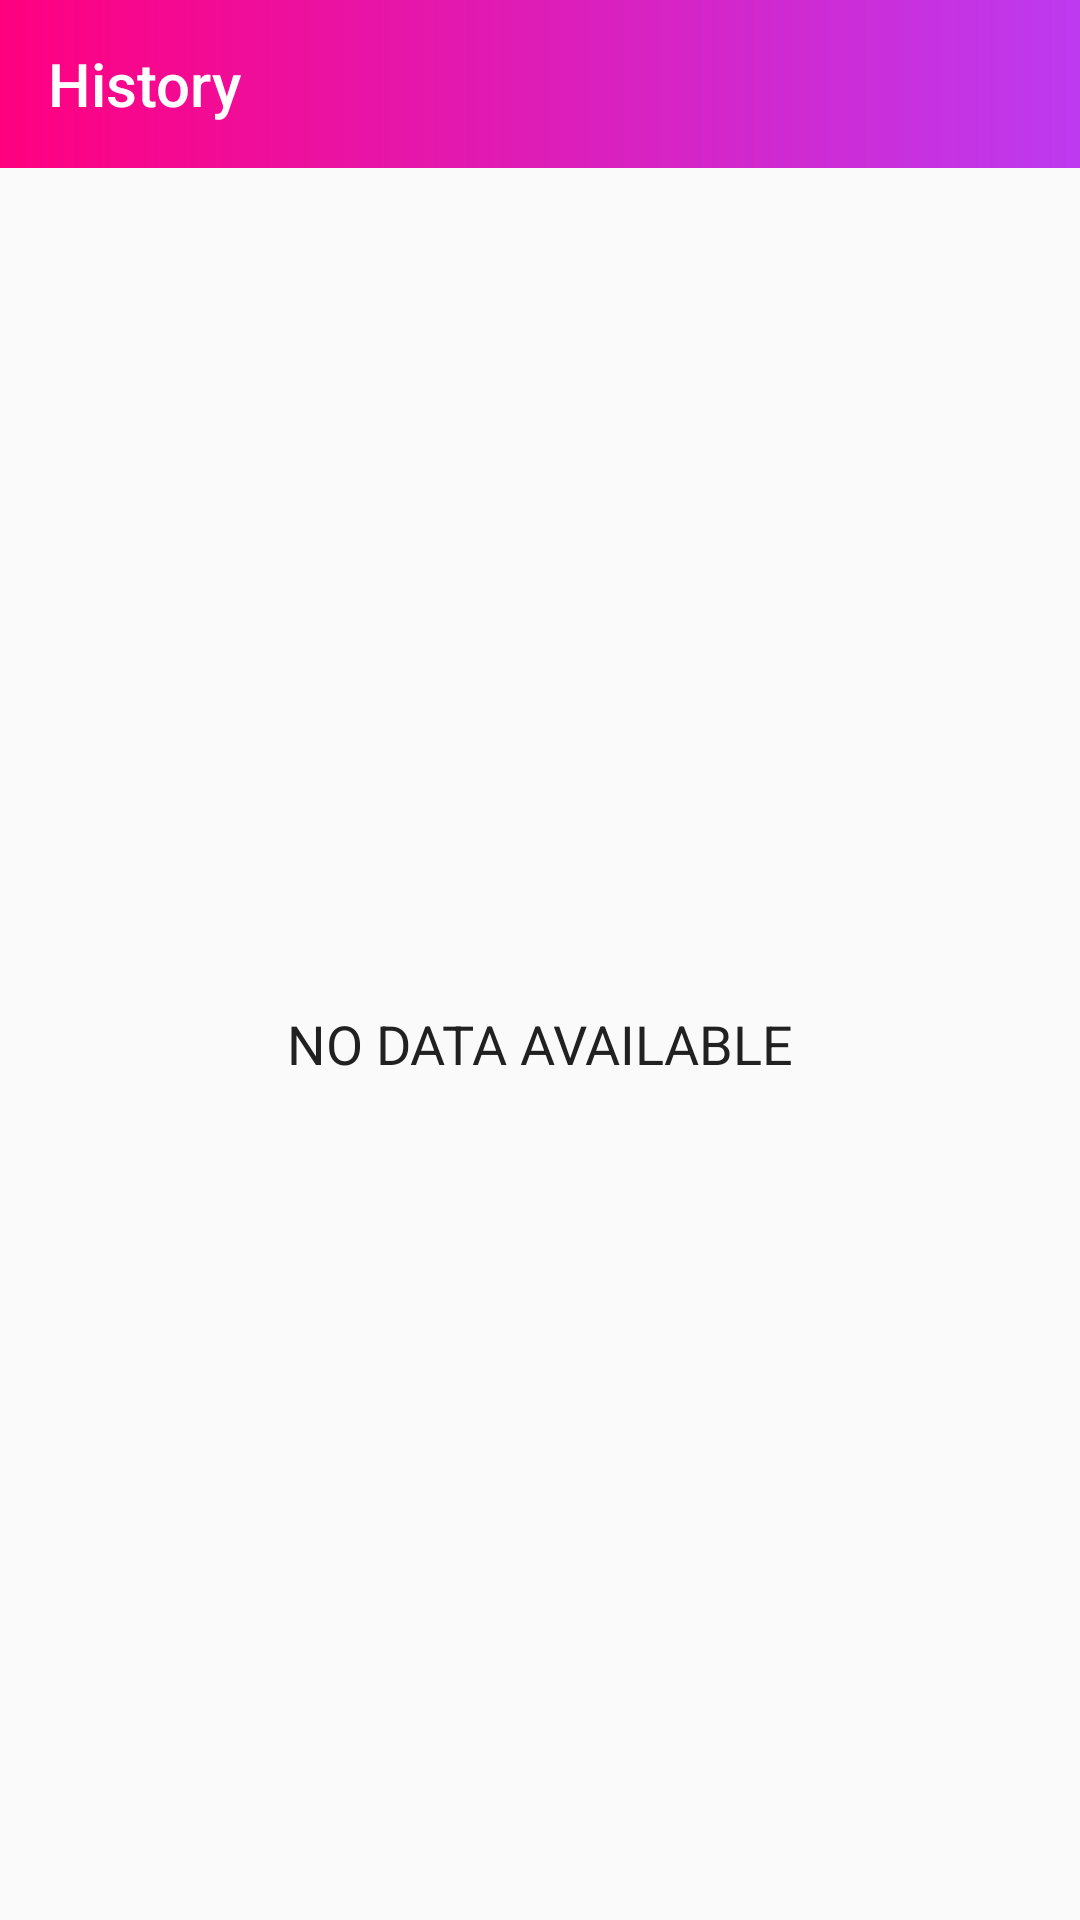

Layout XML and referenced resources for this Android screen:
<!-- AndroidManifest.xml: activity theme Theme.AppCompat.Light.NoActionBar -->
<!-- res/layout/activity_history.xml -->
<?xml version="1.0" encoding="utf-8"?>
<LinearLayout xmlns:android="http://schemas.android.com/apk/res/android"
    xmlns:app="http://schemas.android.com/apk/res-auto"
    xmlns:tools="http://schemas.android.com/tools"
    android:layout_width="match_parent"
    android:layout_height="match_parent"
    tools:context=".HistoryActivity"
    android:orientation="vertical">
    <androidx.appcompat.widget.Toolbar
        android:id="@+id/toolbar_history_activity"
        android:layout_width="match_parent"
        android:layout_height="?android:attr/actionBarSize"
        android:background="@drawable/gradient"
        app:title="History"
        app:titleTextColor="@color/white"
        />
    <LinearLayout
        android:layout_width="match_parent"
        android:layout_height="match_parent"
        android:orientation="vertical">

        <TextView
            android:id="@+id/tvHistory"
            android:layout_width="match_parent"
            android:layout_height="wrap_content"
            android:layout_margin="10dp"
            android:gravity="center"
            android:text="EXERCISE COMPLETED"
            android:textSize="18sp"
            android:visibility="gone"
            tools:visibility="visible" />

        <androidx.recyclerview.widget.RecyclerView
            android:id="@+id/rvHistory"
            android:layout_width="match_parent"
            android:layout_height="match_parent"
            android:layout_marginTop="5dp"
            android:visibility="gone"
            tools:visibility="visible" />

        <TextView
            android:id="@+id/tvNoDataAvailable"
            android:layout_width="match_parent"
            android:layout_height="match_parent"
            android:gravity="center"
            android:text="NO DATA AVAILABLE"
            android:textColor="#212121"
            android:textSize="18sp"
            android:visibility="visible"
            tools:visibility="gone" />
    </LinearLayout>

</LinearLayout>
<!-- resources referenced by this layout -->
<resources>
  <color name="white">#FFFFFFFF</color>
  <!-- drawable gradient (drawable) -->
  <?xml version="1.0" encoding="utf-8"?>
  <shape xmlns:android="http://schemas.android.com/apk/res/android"
      android:shape="rectangle">
      <gradient
          android:type="linear"
          android:startColor="#ff007f"
  
          android:endColor="#bd3af0"
          />
  </shape>
</resources>
